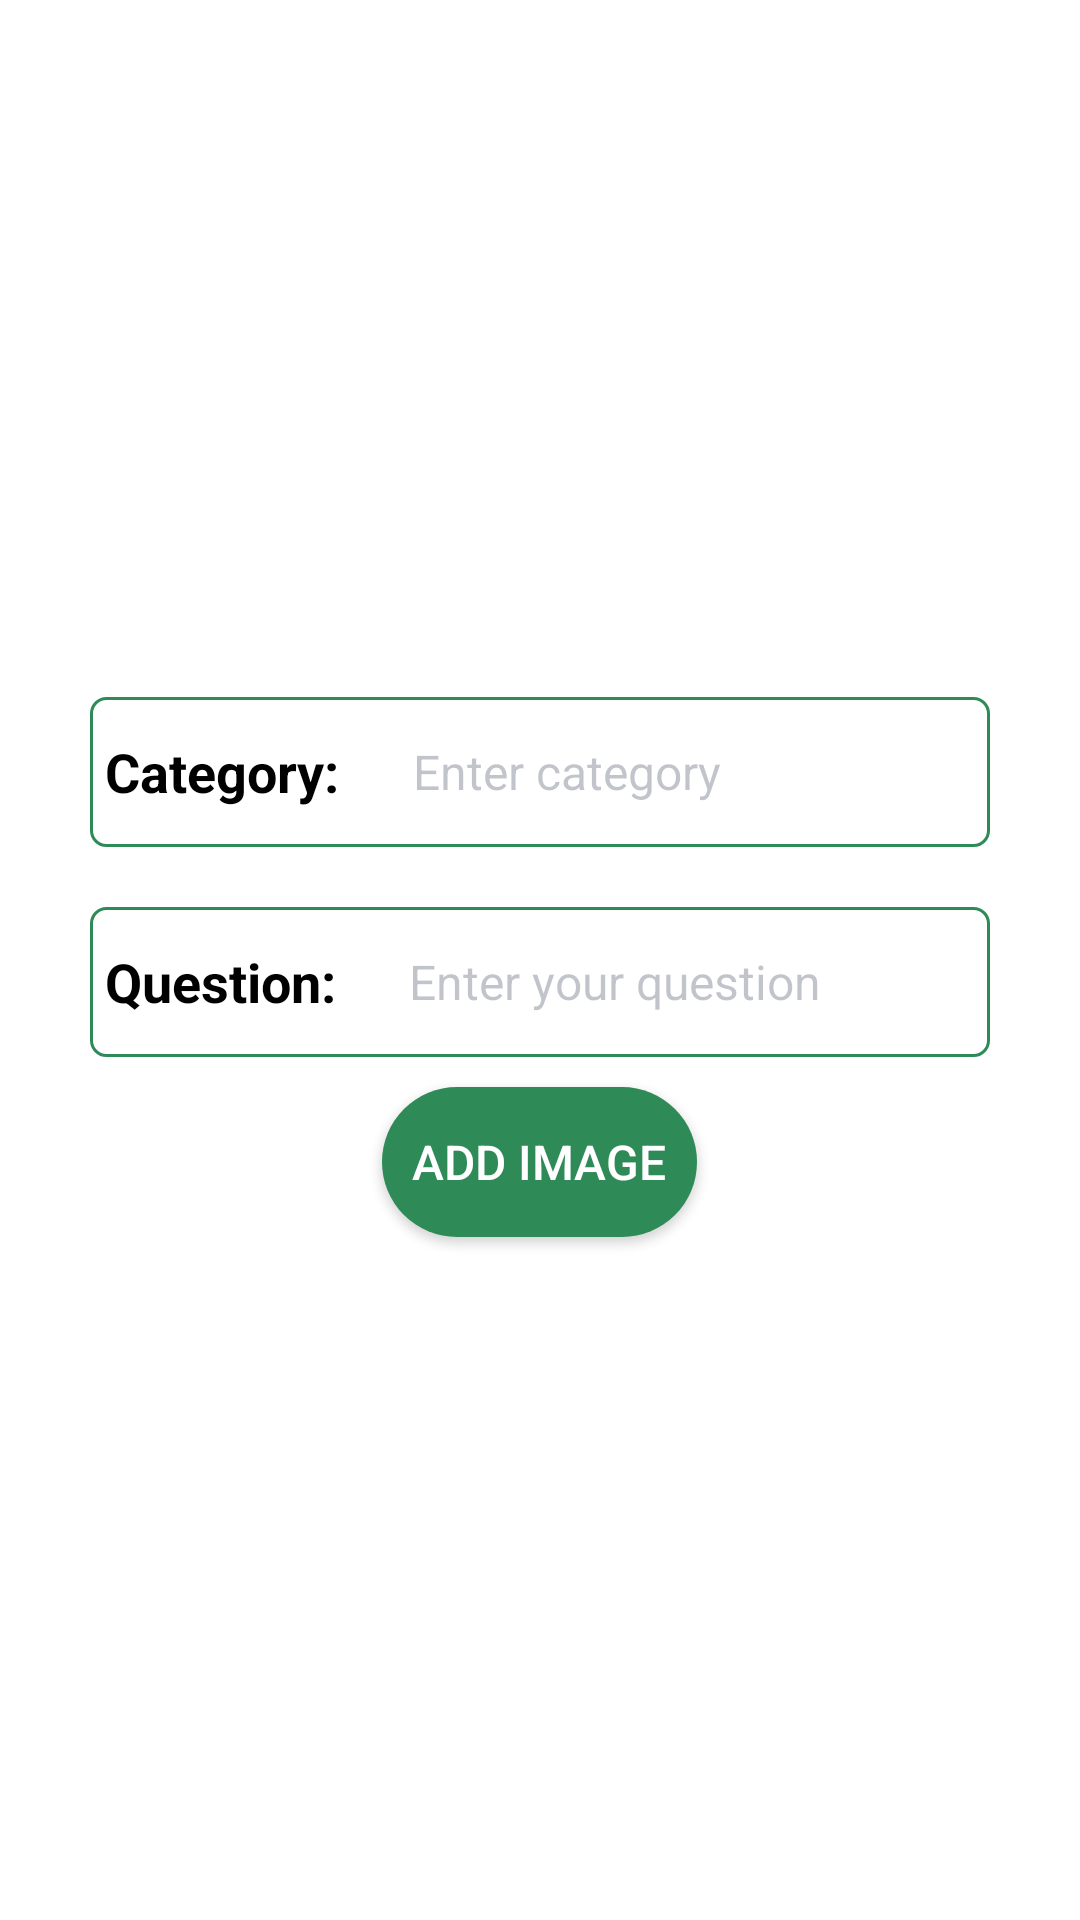

Reconstruct the res/layout file that produces this screen, plus the resources it refers to.
<!-- AndroidManifest.xml: application theme Theme.FarmersCommunity -->
<!-- res/layout/layout_dialog.xml -->
<?xml version="1.0" encoding="utf-8"?>
<RelativeLayout xmlns:android="http://schemas.android.com/apk/res/android"
    xmlns:app="http://schemas.android.com/apk/res-auto"
    xmlns:tools="http://schemas.android.com/tools"
    android:layout_width="match_parent"
    android:layout_height="match_parent"
    android:background="@color/cardview_light_background">


    <LinearLayout
        android:layout_centerInParent="true"
        android:layout_marginStart="15dp"
        android:layout_marginEnd="15dp"
        android:layout_width="match_parent"
        android:layout_height="wrap_content"
        android:orientation="vertical">


        <LinearLayout
            android:layout_width="match_parent"
            android:layout_height="50dp"
            android:orientation="horizontal"
            android:layout_marginTop="20dp"
            android:gravity="center"
            android:layout_marginStart="15dp"
            android:background="@drawable/round_back_light_pri_stroke"
            android:layout_marginEnd="15dp">

            <TextView
                android:layout_width="wrap_content"
                android:layout_height="wrap_content"
                android:adjustViewBounds="true"
                android:layout_marginStart="5dp"
                android:layout_marginEnd="5dp"
                android:text="Category: "
                android:textSize="18sp"
                android:textColor="@color/black"
                android:textStyle="bold"/>

            <EditText
                android:id="@+id/newCategory"
                android:layout_width="match_parent"
                android:layout_height="match_parent"
                android:background="@android:color/transparent"
                android:hint="Enter category"
                android:maxLines="1"
                android:paddingStart="15dp"
                android:paddingEnd="15dp"
                android:singleLine="true"
                android:textColor="#808080"
                android:textColorHint="#4D313C50"
                android:textSize="16sp" />
        </LinearLayout>

        <LinearLayout
            android:layout_width="match_parent"
            android:layout_height="50dp"
            android:orientation="horizontal"
            android:layout_marginTop="20dp"
            android:gravity="center"
            android:layout_marginStart="15dp"
            android:background="@drawable/round_back_light_pri_stroke"
            android:layout_marginEnd="15dp">

            <TextView
                android:layout_width="wrap_content"
                android:layout_height="wrap_content"
                android:adjustViewBounds="true"
                android:layout_marginStart="5dp"
                android:layout_marginEnd="5dp"
                android:text="Question: "
                android:textSize="18sp"
                android:textColor="@color/black"
                android:textStyle="bold"/>

            <EditText
                android:id="@+id/newQuestion"
                android:layout_width="match_parent"
                android:layout_height="match_parent"
                android:background="@android:color/transparent"
                android:hint="Enter your question"
                android:maxLines="1"
                android:paddingStart="15dp"
                android:paddingEnd="15dp"
                android:singleLine="true"
                android:textColor="#808080"
                android:textColorHint="#4D313C50"
                android:textSize="16sp" />
        </LinearLayout>

        <androidx.appcompat.widget.AppCompatButton
            android:layout_width="wrap_content"
            android:layout_height="50dp"
            android:background="@drawable/round_back_sec1000"
            android:layout_marginBottom="15dp"
            android:layout_marginTop="10dp"
            android:layout_marginStart="15dp"
            android:layout_marginEnd="15dp"
            android:textColor="#FFFFFF"
            android:textSize="16sp"
            android:padding="10dp"
            android:text="Add Image"
            android:layout_gravity="center"
            android:id="@+id/addImage"/>
    </LinearLayout>

</RelativeLayout>
<!-- resources referenced by this layout -->
<resources>
  <color name="black">#FF000000</color>
  <!-- drawable round_back_light_pri_stroke (drawable) -->
  <?xml version="1.0" encoding="utf-8"?>
  <shape xmlns:android="http://schemas.android.com/apk/res/android"
      android:shape="rectangle">
  
      <solid android:color="@android:color/transparent"/>
      <stroke android:color="@color/green_1"
          android:width="1dp"/>
      <corners android:radius="5dp"/>
  </shape>
  <!-- drawable round_back_sec1000 (drawable) -->
  <?xml version="1.0" encoding="utf-8"?>
  <shape xmlns:android="http://schemas.android.com/apk/res/android"
      android:shape="rectangle">
  
      <solid android:color="@color/green_1"/>
      <corners android:radius="1000dp"/>
  </shape>
  <style name="Theme.FarmersCommunity" parent="Theme.MaterialComponents.DayNight.DarkActionBar">
          
          <item name="colorPrimary">@color/green_1</item>
          <item name="colorPrimaryVariant">@color/green_2</item>
          <item name="colorOnPrimary">@color/white</item>
          
          <item name="colorSecondary">@color/teal_200</item>
          <item name="colorSecondaryVariant">@color/teal_700</item>
          <item name="colorOnSecondary">@color/black</item>
          
          <item name="android:statusBarColor" tools:targetApi="l">?attr/colorPrimaryVariant</item>
          
      </style>
  <color name="green_1">#2E8B57</color>
  <color name="green_2">#00FA9A</color>
  <color name="white">#FFFFFFFF</color>
  <color name="teal_200">#FF03DAC5</color>
  <color name="teal_700">#FF018786</color>
</resources>
